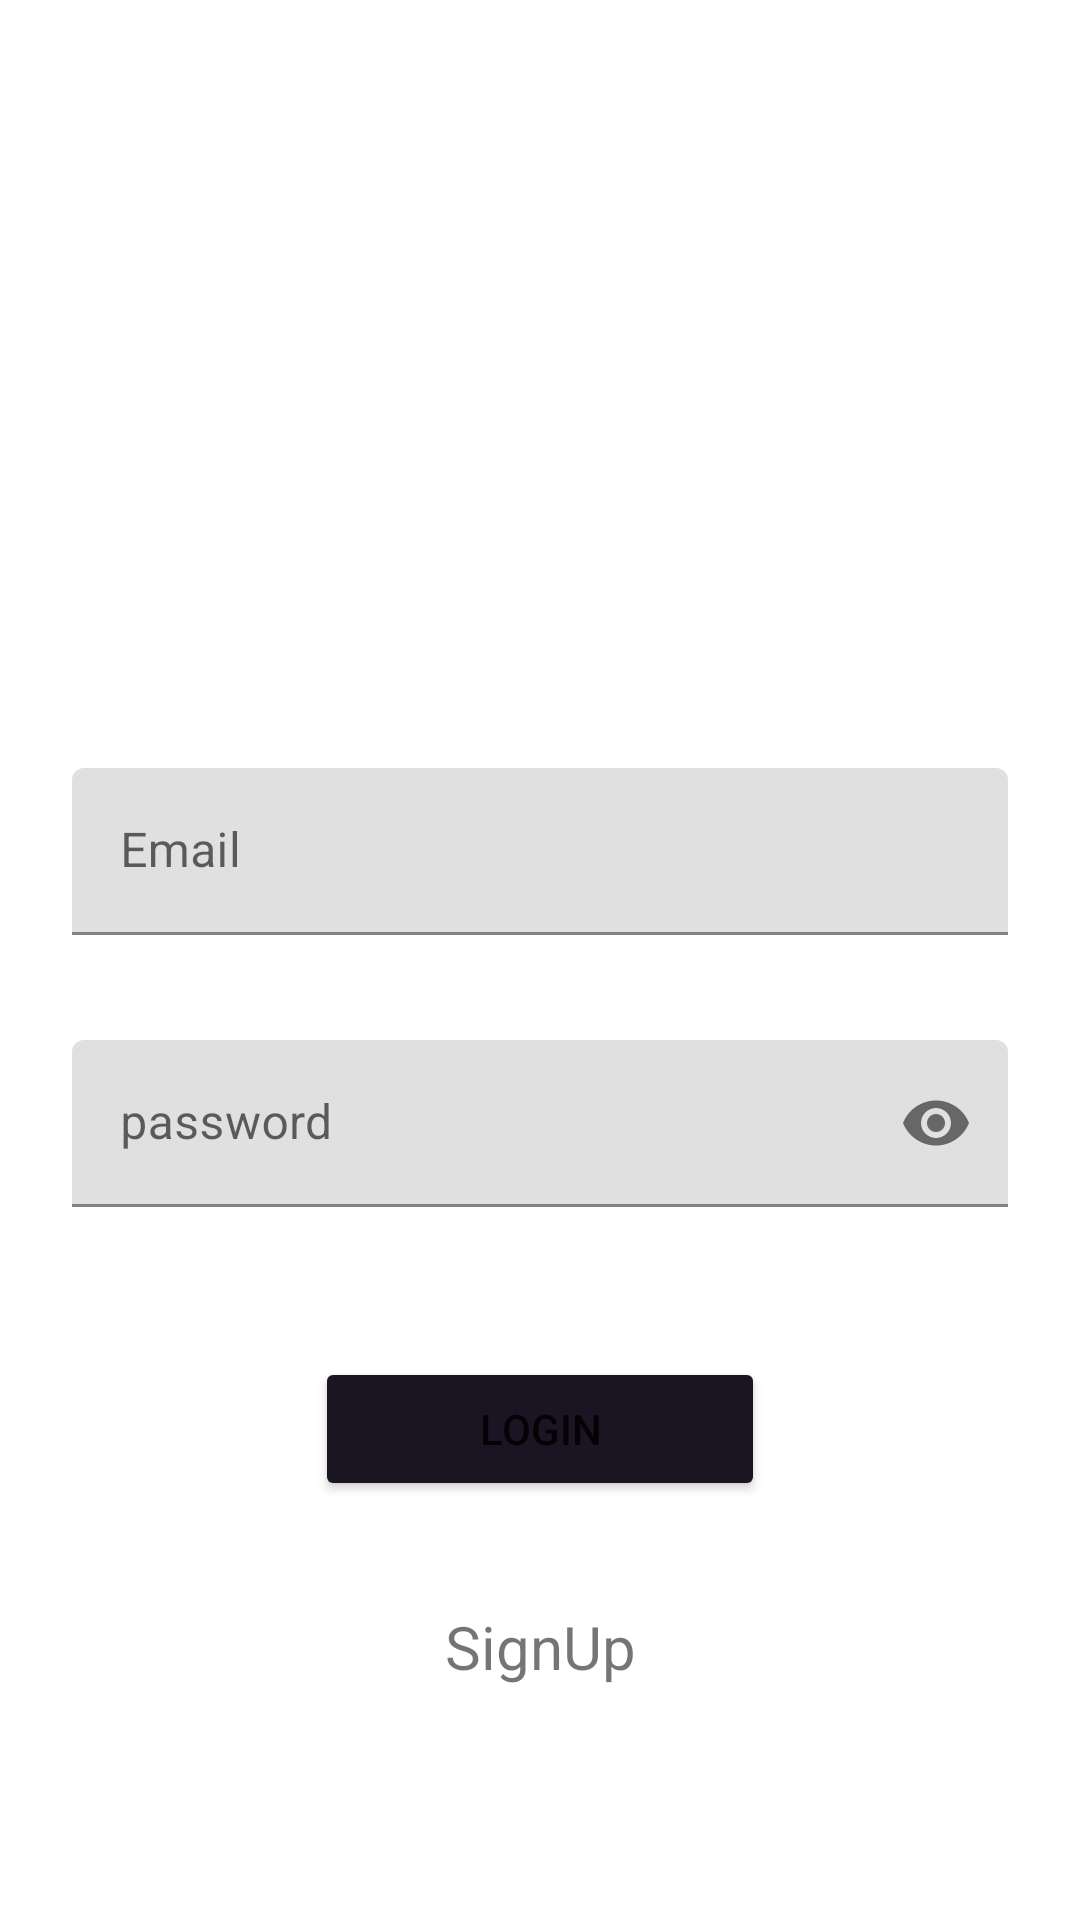

Here is an Android app screen rendered from its layout file. Give the layout XML and the strings, colors and styles it references.
<!-- AndroidManifest.xml: application theme Theme.Workoutlog -->
<!-- res/layout/activity_login.xml -->
<?xml version="1.0" encoding="utf-8"?>
<androidx.constraintlayout.widget.ConstraintLayout xmlns:android="http://schemas.android.com/apk/res/android"
    xmlns:app="http://schemas.android.com/apk/res-auto"
    xmlns:tools="http://schemas.android.com/tools"
    android:layout_width="match_parent"
    android:layout_height="match_parent"
    android:backgroundTint="#673AB7"
    android:textAlignment="textStart"
    tools:context=".LoginActivity">

    <androidx.constraintlayout.widget.Guideline
        android:id="@+id/guideline2"
        android:layout_width="wrap_content"
        android:layout_height="wrap_content"
        android:orientation="horizontal"
        app:layout_constraintGuide_percent="0.4
" />

    <com.google.android.material.textfield.TextInputLayout
        android:id="@+id/tilEmail"
        android:layout_width="0dp"
        android:layout_height="wrap_content"
        android:layout_marginStart="24dp"
        android:layout_marginEnd="24dp"
        android:textAlignment="textStart"
        app:layout_constraintEnd_toEndOf="parent"
        app:layout_constraintStart_toStartOf="parent"
        app:layout_constraintTop_toTopOf="@+id/guideline2">

        <com.google.android.material.textfield.TextInputEditText
            android:id="@+id/etEmail"
            android:layout_width="match_parent"
            android:layout_height="wrap_content"
            android:hint="@string/email"
            android:inputType="textEmailAddress"
            android:textAlignment="textStart"
            android:textColorHint="#0B0B0B" />
    </com.google.android.material.textfield.TextInputLayout>

    <com.google.android.material.textfield.TextInputLayout
        android:id="@+id/tilPassword"
        android:layout_width="0dp"
        android:layout_height="wrap_content"
        android:layout_marginStart="24dp"
        android:layout_marginTop="35dp"
        android:layout_marginEnd="24dp"
        app:layout_constraintEnd_toEndOf="parent"
        app:layout_constraintStart_toStartOf="parent"
        app:layout_constraintTop_toBottomOf="@+id/tilEmail"
        app:passwordToggleEnabled="true">

        <com.google.android.material.textfield.TextInputEditText
            android:id="@+id/etPassword"
            android:layout_width="match_parent"
            android:layout_height="wrap_content"
            android:hint="@string/password"
            android:inputType="textPassword" />
    </com.google.android.material.textfield.TextInputLayout>

    <Button
        android:id="@+id/btnLogIn"
        android:layout_width="150dp"
        android:layout_height="wrap_content"
        android:layout_marginTop="50dp"
        android:backgroundTint="#1A1423"
        android:text="@string/login"
        app:layout_constraintEnd_toEndOf="parent"
        app:layout_constraintStart_toStartOf="parent"
        app:layout_constraintTop_toBottomOf="@+id/tilPassword" />

    <TextView
        android:id="@+id/tvSignUp"
        android:layout_width="wrap_content"
        android:layout_height="wrap_content"
        android:layout_marginTop="35dp"
        android:text="@string/signup"
        android:textSize="20dp"
        app:layout_constraintEnd_toEndOf="parent"
        app:layout_constraintStart_toStartOf="parent"
        app:layout_constraintTop_toBottomOf="@+id/btnLogIn" />

</androidx.constraintlayout.widget.ConstraintLayout>
<!-- resources referenced by this layout -->
<resources>
  <string name="email">Email</string>
  <string name="login">LogIn</string>
  <string name="password">password</string>
  <string name="signup">SignUp</string>
  <style name="Theme.Workoutlog" parent="Theme.MaterialComponents.DayNight.DarkActionBar">
          
          <item name="colorPrimary">@color/purple_500</item>
          <item name="colorPrimaryVariant">@color/purple_700</item>
          <item name="colorOnPrimary">@color/white</item>
          
          <item name="colorSecondary">@color/teal_200</item>
          <item name="colorSecondaryVariant">@color/teal_700</item>
          <item name="colorOnSecondary">@color/black</item>
          
          <item name="android:statusBarColor" tools:targetApi="l">?attr/colorPrimaryVariant</item>
          
      </style>
  <!-- not gathered from this repository: default colours our renderer supplied (Android Studio template values) -->
  <color name="purple_500">#FF6200EE</color>
  <color name="purple_700">#FF3700B3</color>
  <color name="teal_200">#FF03DAC5</color>
  <color name="teal_700">#FF018786</color>
  <color name="black">#FF000000</color>
  <color name="white">#FFFFFFFF</color>
</resources>
